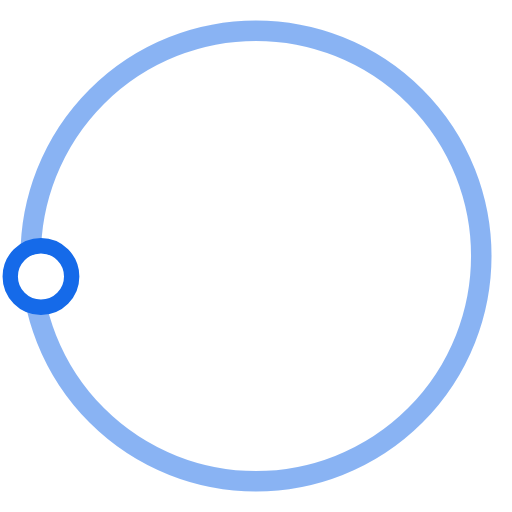
t = 0.00 s
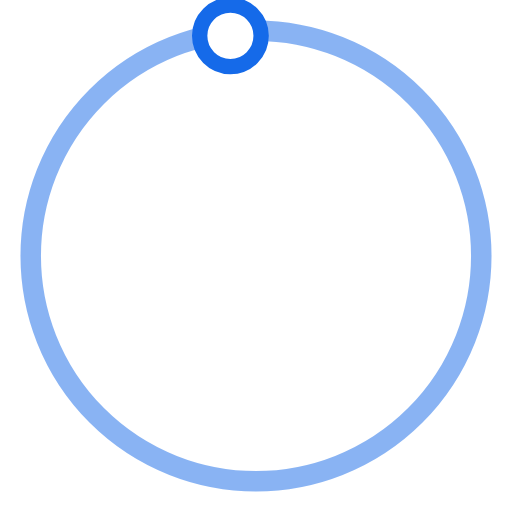
t = 0.50 s
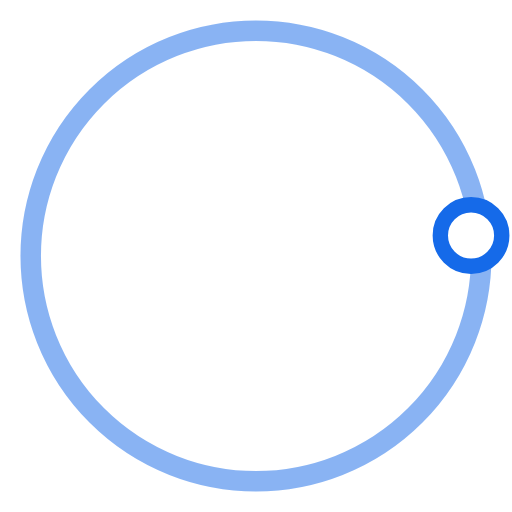
t = 1.00 s
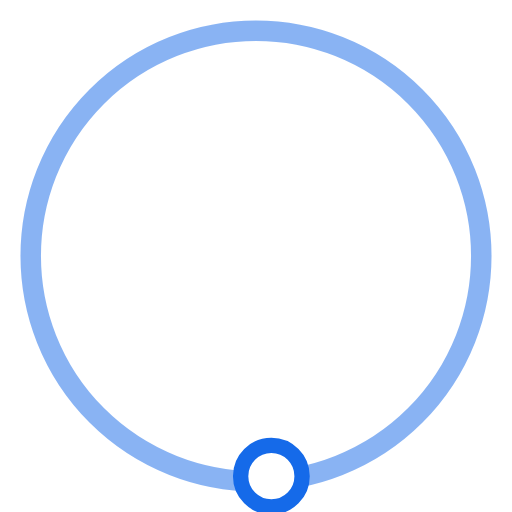
t = 1.50 s

The animated SVG that drew these frames (rendered in a browser with its animation timeline set to each time). Animation: 1 SMIL element (animateTransform=1); one cycle of 2.00 s, repeats indefinitely.

<svg version="1.1" id="L3" xmlns="http://www.w3.org/2000/svg" xmlns:xlink="http://www.w3.org/1999/xlink" x="0px" y="0px"
  viewBox="0 0 100 100" enable-background="new 0 0 0 0" xml:space="preserve">
<circle fill="#fff" stroke="#156AE9" stroke-width="4" cx="50" cy="50" r="44" style="opacity:0.5;"/>
  <circle fill="#fff" stroke="#156AE9" stroke-width="3" cx="8" cy="54" r="6" >
    <animateTransform
      attributeName="transform"
      dur="2s"
      type="rotate"
      from="0 50 48"
      to="360 50 52"
      repeatCount="indefinite" />
    
  </circle>
</svg>